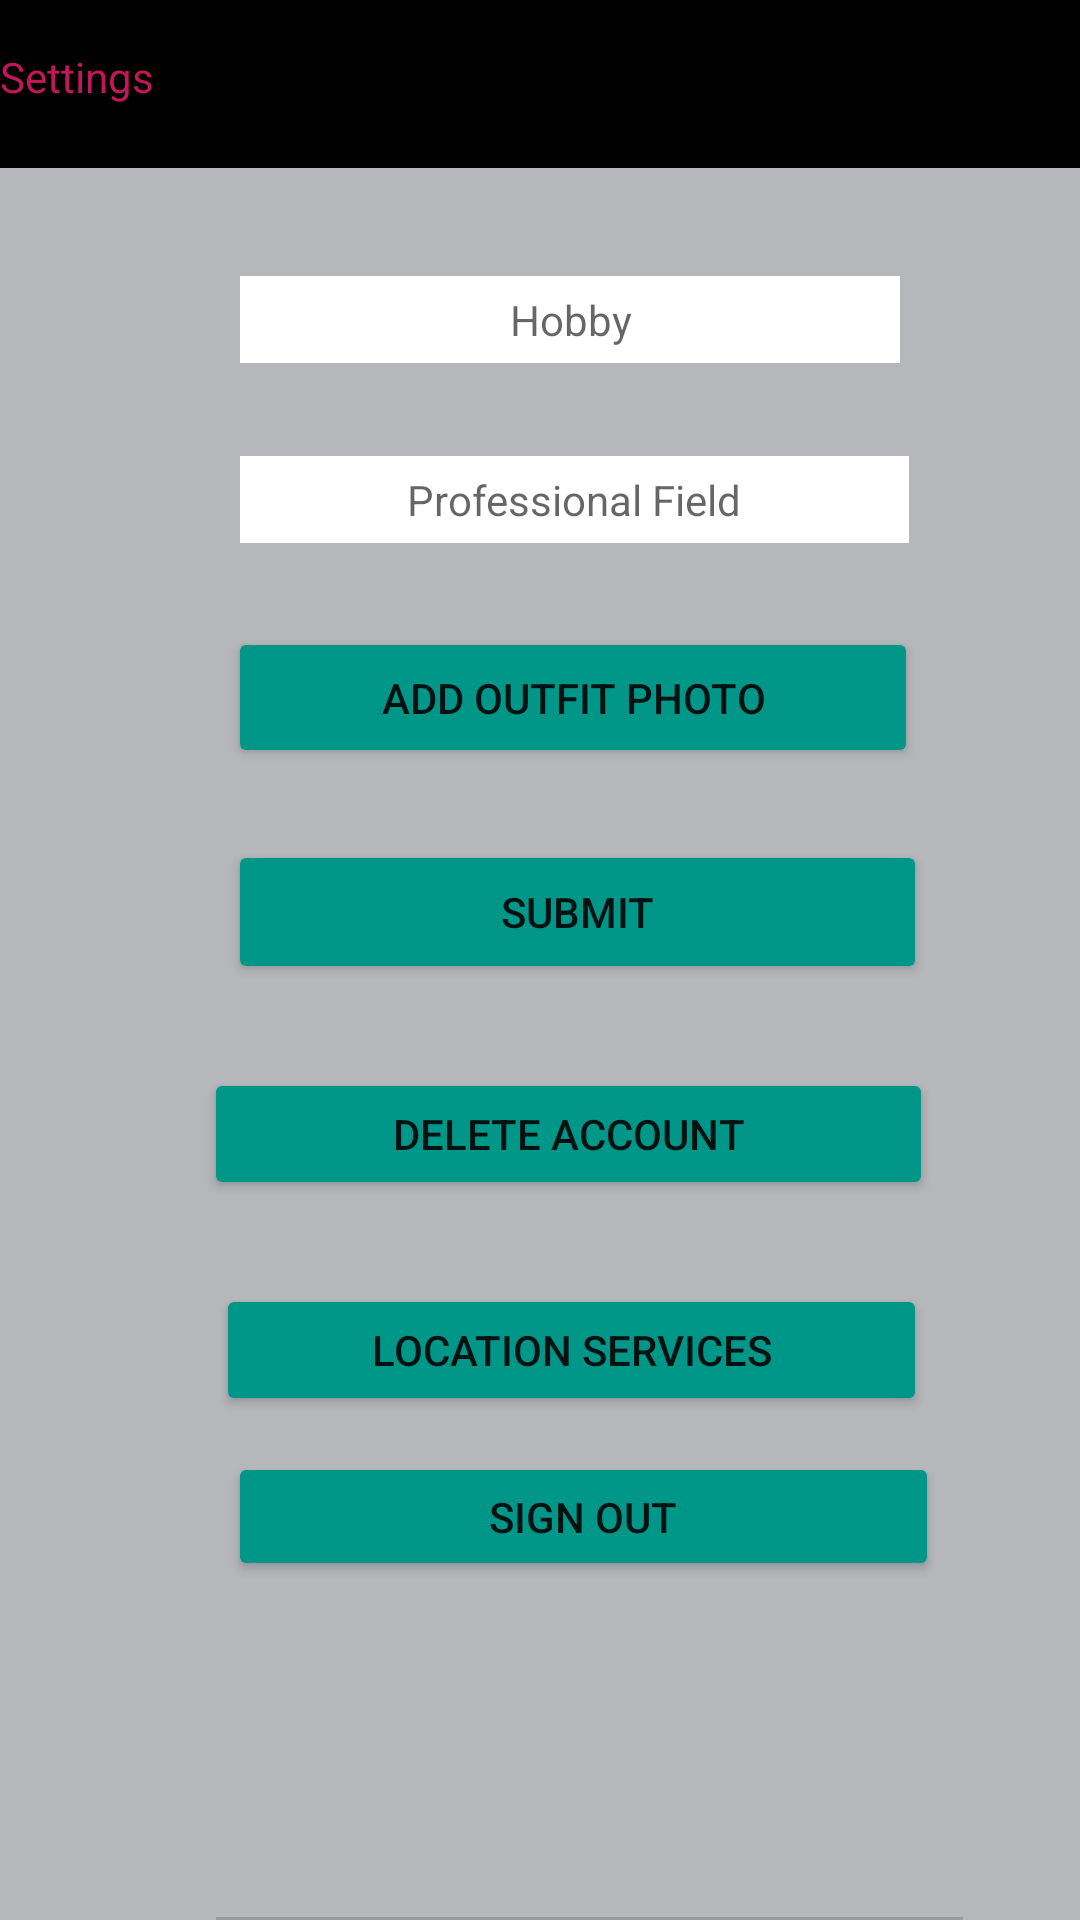

Reconstruct the res/layout file that produces this screen, plus the resources it refers to.
<!-- AndroidManifest.xml: application theme Theme.OOTD2 -->
<!-- res/layout/activity_settings.xml -->
<?xml version="1.0" encoding="utf-8"?>
<androidx.constraintlayout.widget.ConstraintLayout xmlns:android="http://schemas.android.com/apk/res/android"
    xmlns:app="http://schemas.android.com/apk/res-auto"
    xmlns:tools="http://schemas.android.com/tools"
    android:id="@+id/progressView"
    android:layout_width="match_parent"
    android:layout_height="match_parent"
    android:background="#b5b7bb"
    android:backgroundTint="#b5b7bb"
    android:inputType="none"
    tools:context=".settings">


    <androidx.appcompat.widget.Toolbar
        android:id="@+id/toolbar"
        android:layout_width="409dp"
        android:layout_height="wrap_content"
        android:background="@color/material_dynamic_neutral0"
        android:minHeight="?attr/actionBarSize"
        android:theme="?attr/actionBarTheme"
        tools:layout_editor_absoluteX="1dp"
        tools:layout_editor_absoluteY="2dp" />

    <TextView
        android:id="@+id/hobby"
        android:layout_width="220dp"
        android:layout_height="29dp"
        android:layout_marginStart="80dp"
        android:layout_marginTop="92dp"
        android:background="#FFFFFF"
        android:backgroundTint="#FFFFFF"
        android:gravity="center"
        android:hint="Hobby"
        android:inputType="text"
        app:layout_constraintStart_toStartOf="parent"
        app:layout_constraintTop_toTopOf="parent" />

    <TextView
        android:id="@+id/professional"
        android:layout_width="223dp"
        android:layout_height="29dp"
        android:layout_marginStart="80dp"
        android:layout_marginTop="152dp"
        android:background="#FFFFFF"
        android:gravity="center"
        android:hint="Professional Field"
        android:inputType="text"
        app:layout_constraintStart_toStartOf="parent"
        app:layout_constraintTop_toTopOf="parent" />

    <Button
        android:id="@+id/addphoto"
        android:layout_width="230dp"
        android:layout_height="47dp"
        android:layout_marginStart="76dp"
        android:layout_marginTop="28dp"
        android:backgroundTint="#009688"
        android:text="Add Outfit Photo"
        app:iconTint="#00BCD4"
        app:layout_constraintStart_toStartOf="parent"
        app:layout_constraintTop_toBottomOf="@+id/professional" />

    <Button
        android:id="@+id/submit"
        android:layout_width="233dp"
        android:layout_height="48dp"
        android:layout_marginStart="76dp"
        android:layout_marginTop="24dp"
        android:backgroundTint="#009688"
        android:text="Submit"
        app:layout_constraintStart_toStartOf="parent"
        app:layout_constraintTop_toBottomOf="@+id/addphoto" />

    <Button
        android:id="@+id/button3"
        android:layout_width="243dp"
        android:layout_height="44dp"
        android:layout_marginStart="68dp"
        android:layout_marginTop="28dp"
        android:backgroundTint="#009688"
        android:text="Delete Account"
        app:layout_constraintStart_toStartOf="parent"
        app:layout_constraintTop_toBottomOf="@+id/submit" />

    <Button
        android:id="@+id/button4"
        android:layout_width="237dp"
        android:layout_height="44dp"
        android:layout_marginStart="72dp"
        android:layout_marginTop="28dp"
        android:backgroundTint="#009688"
        android:text="Location Services"
        app:layout_constraintStart_toStartOf="parent"
        app:layout_constraintTop_toBottomOf="@+id/button3" />

    <Button
        android:id="@+id/btnLogout"
        android:layout_width="237dp"
        android:layout_height="43dp"
        android:layout_marginStart="76dp"
        android:layout_marginTop="12dp"
        android:backgroundTint="#009688"
        android:text="Sign Out"
        app:layout_constraintStart_toStartOf="parent"
        app:layout_constraintTop_toBottomOf="@+id/button4" />

    <Switch
        android:id="@+id/switch1"
        android:layout_width="wrap_content"
        android:layout_height="wrap_content"
        android:layout_marginStart="140dp"
        android:layout_marginTop="124dp"
        app:layout_constraintBottom_toBottomOf="parent"
        app:layout_constraintStart_toStartOf="parent"
        app:layout_constraintTop_toBottomOf="@+id/btnLogout"
        app:layout_constraintVertical_bias="0.326" />

    <ImageView
        android:id="@+id/imageView2"
        android:layout_width="70dp"
        android:layout_height="42dp"
        android:layout_marginStart="12dp"
        android:layout_marginTop="196dp"
        app:layout_constraintBottom_toBottomOf="parent"
        app:layout_constraintStart_toEndOf="@+id/switch1"
        app:layout_constraintTop_toBottomOf="@+id/button4"
        app:layout_constraintVertical_bias="0.0"
        tools:srcCompat="@tools:sample/avatars" />

    <TextView
        android:id="@+id/textView4"
        android:layout_width="172dp"
        android:layout_height="34dp"
        android:layout_marginTop="16dp"
        android:text="Settings"
        android:textColor="#C2185B"
        app:layout_constraintTop_toTopOf="parent"
        tools:layout_editor_absoluteX="111dp" />

    <ImageView
        android:id="@+id/preview1"
        android:layout_width="106dp"
        android:layout_height="78dp"
        android:layout_marginStart="132dp"
        android:layout_marginTop="548dp"
        app:layout_constraintStart_toStartOf="parent"
        app:layout_constraintTop_toTopOf="parent" />

    <ProgressBar
        android:id="@+id/progressView1"
        style="?android:attr/progressBarStyleHorizontal"
        android:layout_width="249dp"
        android:layout_height="18dp"
        android:layout_marginStart="72dp"
        android:layout_marginTop="632dp"
        app:layout_constraintStart_toStartOf="parent"
        app:layout_constraintTop_toTopOf="parent" />


</androidx.constraintlayout.widget.ConstraintLayout>
<!-- resources referenced by this layout -->
<resources>
  <style name="Theme.OOTD2" parent="Theme.MaterialComponents.DayNight.NoActionBar">
      
      <item name="colorPrimary">@color/purple_500</item>
      <item name="colorPrimaryVariant">@color/purple_700</item>
      <item name="colorOnPrimary">@color/white</item>
      
      <item name="colorSecondary">@color/teal_200</item>
      <item name="colorSecondaryVariant">@color/teal_700</item>
      <item name="colorOnSecondary">@color/black</item>
  
      
      <item name="android:statusBarColor">#34C759</item>
      <item name="android:windowBackground">@color/app_background_color</item>
      
  </style>
  <color name="purple_500">#FF6200EE</color>
  <color name="purple_700">#FF3700B3</color>
  <color name="white">#FFFFFFFF</color>
  <color name="teal_200">#FF03DAC5</color>
  <color name="teal_700">#FF018786</color>
  <color name="black">#FF000000</color>
  <color name="app_background_color">#34C759</color>
</resources>
